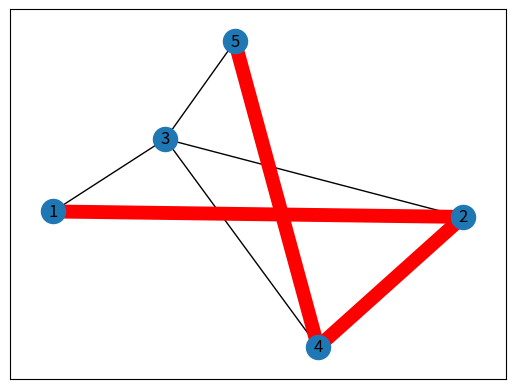

Recreate this plot in Python.
import math
import matplotlib.pyplot as plt
import networkx as nx

class DGraph:
    def __init__(self, typeList:list):
        self.typeList = typeList
        if not all(x in typeList for x in ["undirected", "directed"]):
            self.typeList.append("undirected")
        if "simple" in typeList:
            self.typeList = ["undirected", "simple", "unweighted"]
            self.Graph = nx.Graph()
        if "undirected" not in typeList and "directed" not in typeList:
            typeList.append("undirected")
            self.Graph = nx.Graph()
        if "directed" in typeList:
            self.Graph = nx.DiGraph()
        else:
            self.Graph = nx.Graph()
    def add_node(self, node):
        self.Graph.add_node(node)

    def add_multiple_nodes(self, nodes:list):
        self.Graph.add_nodes_from(nodes)

    def add_edge(self, connectingNodes, weight=None):
        if "undirected" in self.typeList:
            self.Graph.add_edge(connectingNodes[0], connectingNodes[1], weight=weight)

    def add_multiple_edges(self, edges:list):
        self.Graph.add_edges_from(edges)

    def add_multiple_weighted_edges(self, edges:dict):
        self.add_multiple_edges(list(edges.keys()))
        if "weighted" in self.typeList:
            nx.set_edge_attributes(self.Graph, edges)

    def remove_edge(self, connectingNodes):
        self.Graph.remove_edge(connectingNodes[0], connectingNodes[1])

    def remove_node(self, node):
        self.Graph.remove_node(node)

    def list_nodes(self):
        return self.Graph.nodes()

    def shortest_path(self, start, goal, weight=None, type="shortest"):
        if type is "shortest":
            return nx.shortest_path(self.Graph, start, goal, weight=weight)
        elif type is "dijkstra":
            return nx.dijkstra_path(self.Graph, start, goal, weight=weight)

    def show_path(self, route):
        pos = nx.spring_layout(self.Graph)
        labels = {}
        for node in self.Graph.nodes():
            labels[node] = node

        nx.draw_networkx_nodes(self.Graph,pos=pos)
        nx.draw_networkx_labels(self.Graph,pos=pos, labels=labels)
        route_edges = [(route[n], route[n + 1]) for n in range(len(route) - 1)]
        nx.draw_networkx_edges(self.Graph, pos)
        nx.draw_networkx_edges(self.Graph, pos=pos, edgelist=route_edges, edge_color='r', width=10)
        plt.show()

    def show(self):
        arrows = True if "directed" in self.typeList else False
        pos = nx.spring_layout(self.Graph)
        labels = {}
        for node in self.Graph.nodes():
            labels[node] = node
        nx.draw_networkx_nodes(self.Graph, pos)
        nx.draw_networkx_edges(self.Graph, pos)
        nx.draw_networkx_labels(self.Graph, pos, labels, font_size=14, font_color="white", font_weight="bold", arrows=arrows, k=3)
        nx.draw(self.Graph, pos)
        plt.show()

dg = DGraph(["undirected", "weighted"])
values = {
    (1,2):{"weight":0.1},
    (2,3):{"weight":0.1},
    (3,4):{"weight":0.1},
    (4,5):{"weight":0.1},
    (2,4):{"weight":0.1},
    (3,5):{"weight":1.1},
    (3,1):{"weight":1.1}}
dg.add_multiple_weighted_edges(values)
dRoute = dg.shortest_path(1,5,weight="weight",type="shortest")
print(dRoute)
dg.show_path(dRoute)
# dg.show_path(dRoute)
